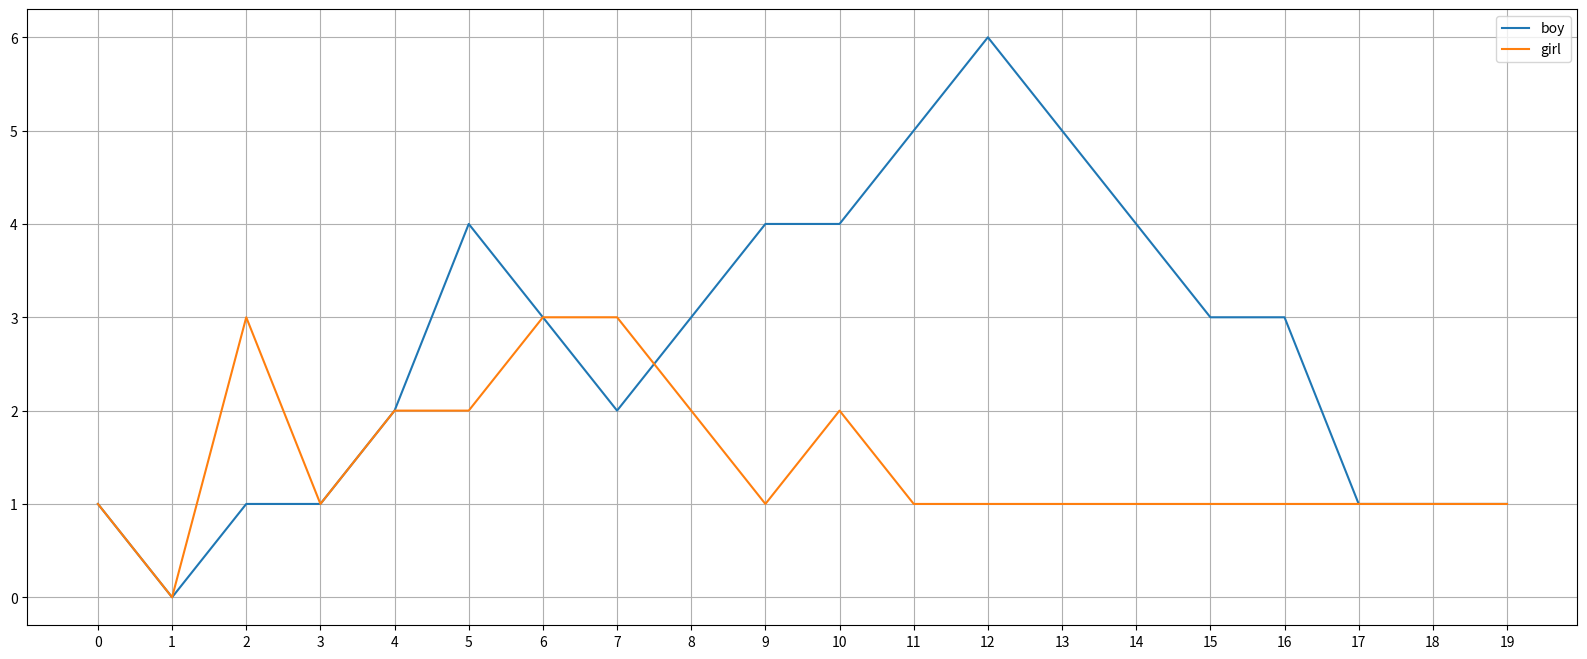

Write Python code to recreate this figure.
import matplotlib.pyplot as plt
import random
y_1=[1,0,1,1,2,4,3,2,3,4,4,5,6,5,4,3,3,1,1,1]
y_2=[1,0,3,1,2,2,3,3,2,1,2,1,1,1,1,1,1,1,1,1]
x=[x for x in range(len(y_1))]
plt.figure(figsize=(20,8),dpi=80)
plt.grid()
plt.xticks(x,x[::1])
plt.plot(x,y_1,label='boy')
plt.plot(x,y_2,label='girl')
plt.legend()
plt.show()